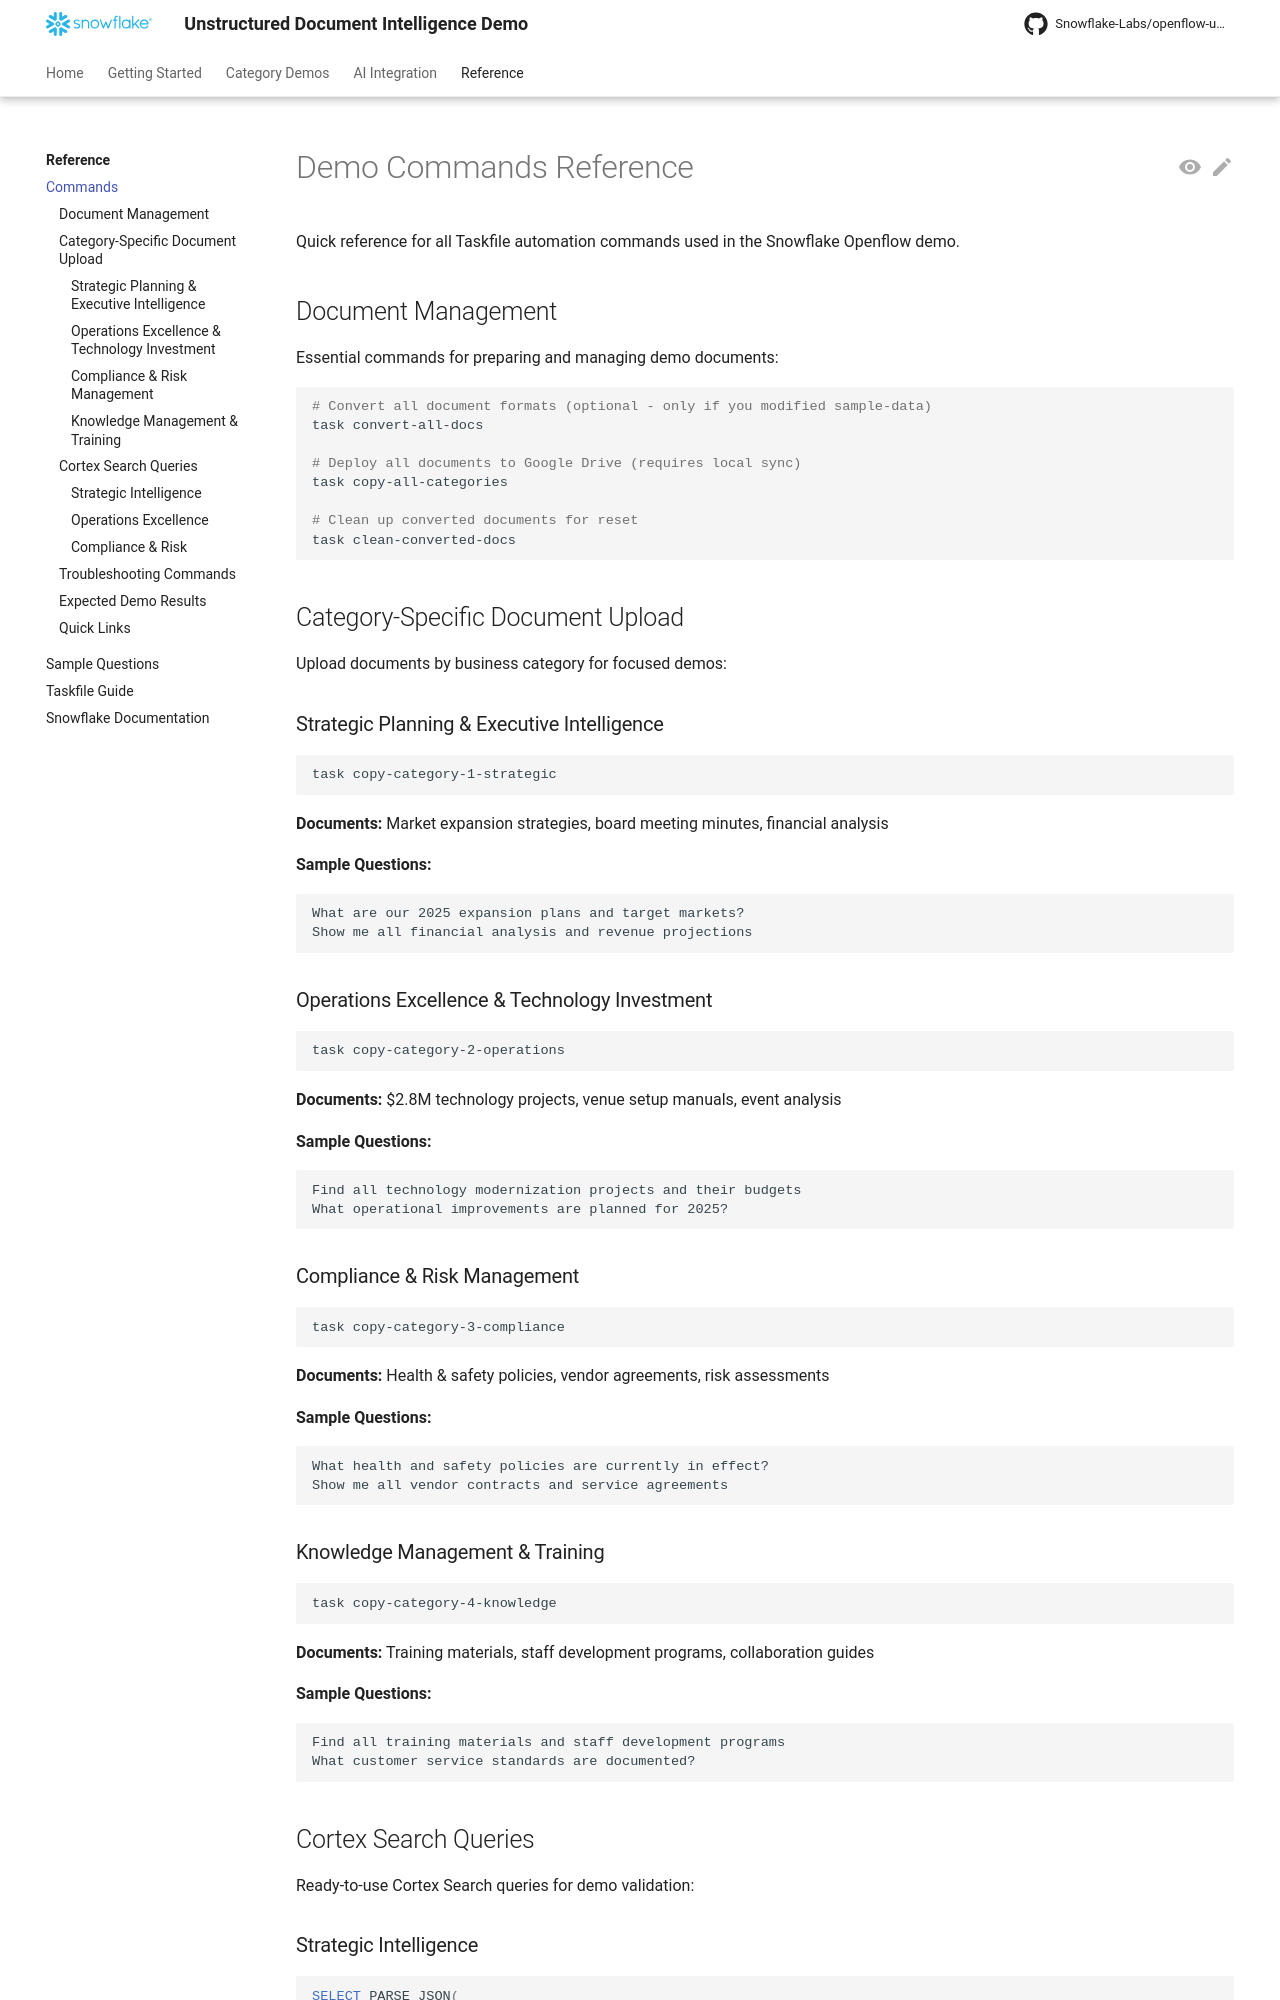

repository: Snowflake-Labs/openflow-unstructured-data-pipeline-demo · page: reference/commands/index.html · generator: mkdocs

<!--
Copyright 2025 Snowflake Inc.
SPDX-License-Identifier: Apache-2.0

Licensed under the Apache License, Version 2.0 (the "License");
you may not use this file except in compliance with the License.
You may obtain a copy of the License at

http://www.apache.org/licenses/LICENSE-2.0

Unless required by applicable law or agreed to in writing, software
distributed under the License is distributed on an "AS IS" BASIS,
WITHOUT WARRANTIES OR CONDITIONS OF ANY KIND, either express or implied.
See the License for the specific language governing permissions and
limitations under the License.
-->

# Demo Commands Reference

Quick reference for all Taskfile automation commands used in the Snowflake Openflow demo.

## Document Management

Essential commands for preparing and managing demo documents:

```bash
# Convert all document formats (optional - only if you modified sample-data)
task convert-all-docs

# Deploy all documents to Google Drive (requires local sync)
task copy-all-categories

# Clean up converted documents for reset
task clean-converted-docs
```

## Category-Specific Document Upload

Upload documents by business category for focused demos:

### Strategic Planning & Executive Intelligence

```bash
task copy-category-1-strategic
```

**Documents:** Market expansion strategies, board meeting minutes, financial analysis

**Sample Questions:**

```
What are our 2025 expansion plans and target markets?
Show me all financial analysis and revenue projections
```

### Operations Excellence & Technology Investment  

```bash
task copy-category-2-operations
```

**Documents:** $2.8M technology projects, venue setup manuals, event analysis

**Sample Questions:**

```
Find all technology modernization projects and their budgets
What operational improvements are planned for 2025?
```

### Compliance & Risk Management

```bash
task copy-category-3-compliance
```

**Documents:** Health & safety policies, vendor agreements, risk assessments

**Sample Questions:**

```
What health and safety policies are currently in effect?
Show me all vendor contracts and service agreements
```

### Knowledge Management & Training

```bash
task copy-category-4-knowledge
```

**Documents:** Training materials, staff development programs, collaboration guides

**Sample Questions:**

```
Find all training materials and staff development programs
What customer service standards are documented?
```

## Cortex Search Queries

Ready-to-use Cortex Search queries for demo validation:
